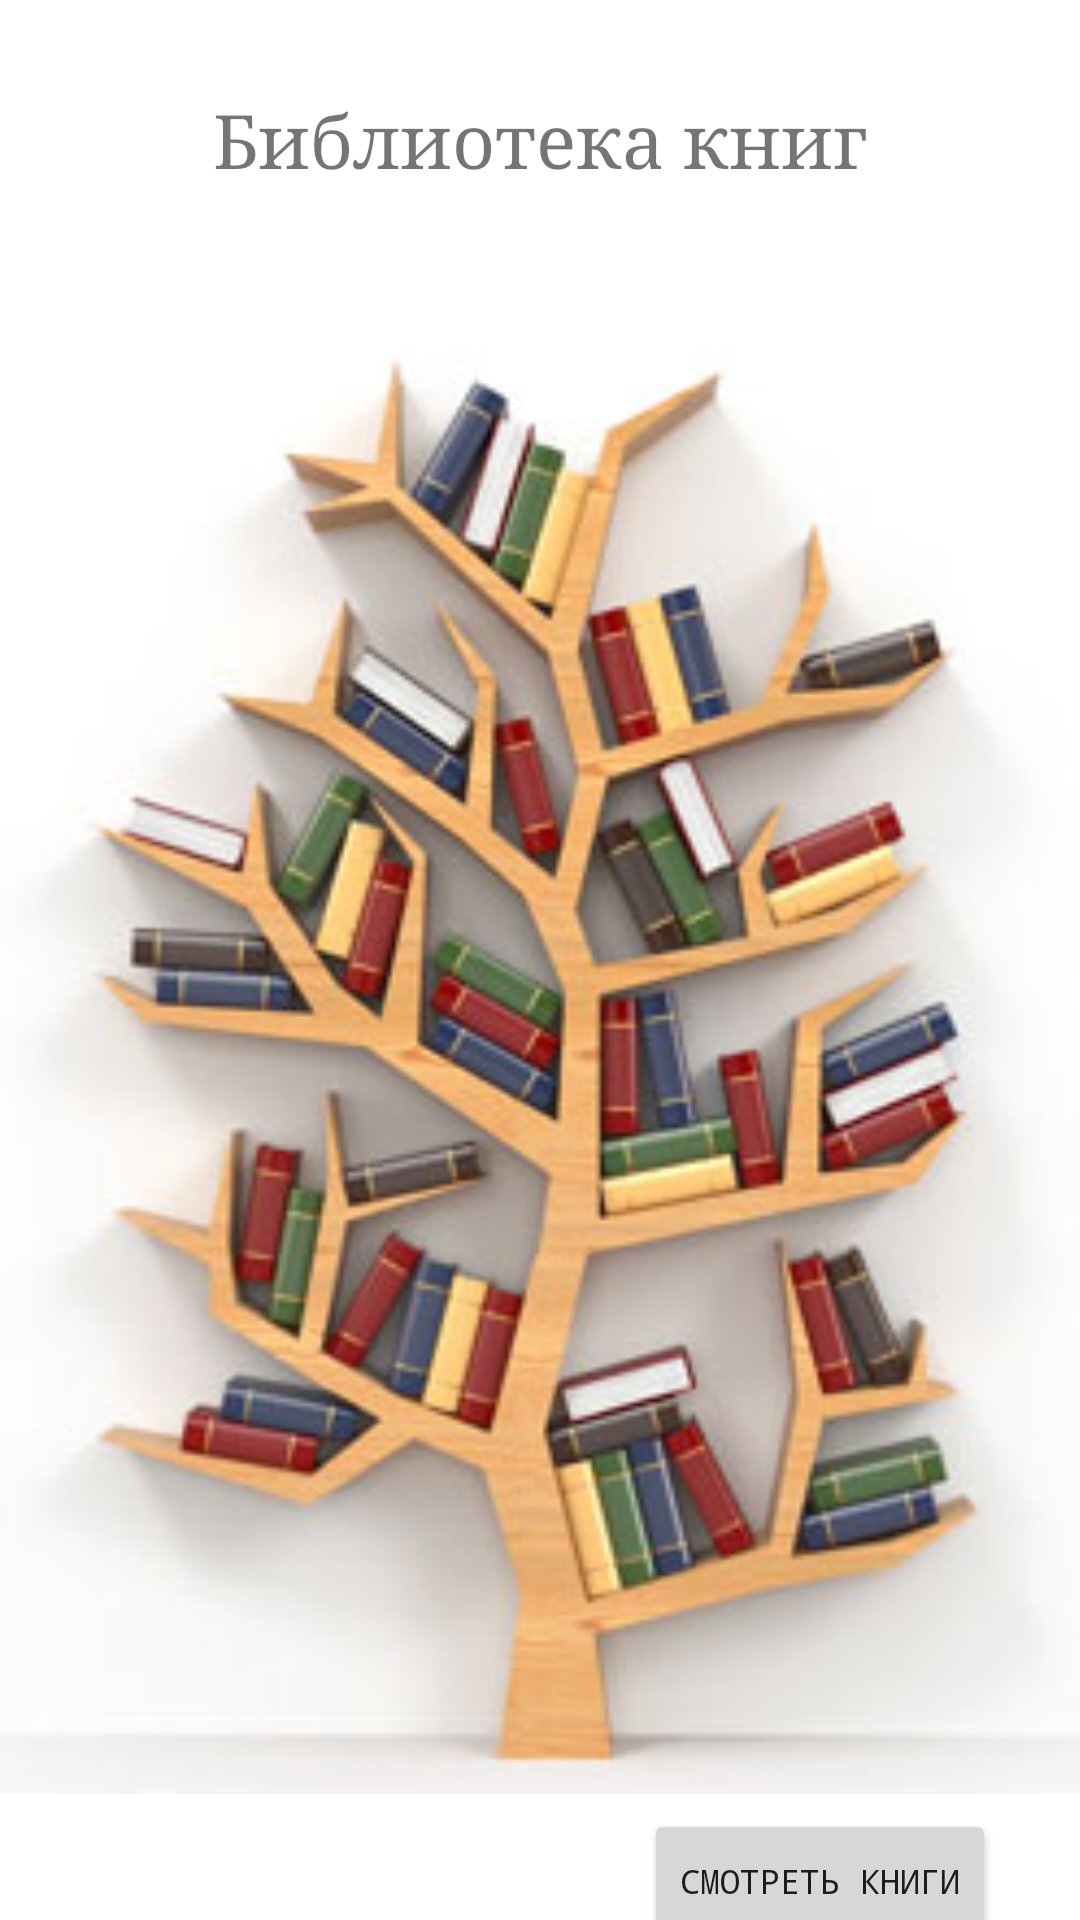

Android layout source for this screen:
<!-- AndroidManifest.xml: application theme Theme.Week21 -->
<!-- res/layout/activity_main.xml -->
<?xml version="1.0" encoding="utf-8"?>
<androidx.constraintlayout.widget.ConstraintLayout xmlns:android="http://schemas.android.com/apk/res/android"
    xmlns:app="http://schemas.android.com/apk/res-auto"
    xmlns:tools="http://schemas.android.com/tools"
    android:layout_width="match_parent"
    android:layout_height="match_parent"
    tools:context=".MainActivity">

    <TextView
        android:id="@+id/textView"
        android:layout_width="wrap_content"
        android:layout_height="wrap_content"
        android:layout_marginTop="30dp"
        android:fontFamily="serif"
        android:text="@string/library_book"
        android:textSize="25sp"
        app:layout_constraintLeft_toLeftOf="parent"
        app:layout_constraintRight_toRightOf="parent"
        app:layout_constraintTop_toTopOf="parent" />


    <ImageView
        android:id="@+id/image_bibl"
        android:layout_width="499dp"
        android:layout_height="493dp"
        android:src="@drawable/bibl"
        app:layout_constraintBottom_toBottomOf="parent"
        app:layout_constraintEnd_toEndOf="parent"
        app:layout_constraintStart_toStartOf="parent"
        app:layout_constraintTop_toBottomOf="@+id/textView" />

    <Button
        android:id="@+id/button_next"
        android:layout_width="wrap_content"
        android:layout_height="wrap_content"
        android:layout_marginTop="12dp"
        android:layout_marginEnd="28dp"
        android:fontFamily="monospace"
        android:text="@string/book_next"
        android:textSize="11sp"
        android:drawableEnd="@drawable/ic_baseline_forward"
        app:layout_constraintBottom_toBottomOf="parent"
        app:layout_constraintEnd_toEndOf="parent"
        app:layout_constraintTop_toBottomOf="@+id/image_bibl"
        app:layout_constraintVertical_bias="0.407" />


</androidx.constraintlayout.widget.ConstraintLayout>
<!-- resources referenced by this layout -->
<resources>
  <!-- drawable bibl: jpg bitmap (drawable, 24579 bytes) -->
  <string name="book_next">Смотреть книги</string>
  <string name="library_book">Библиотека книг</string>
  <style name="Theme.Week21" parent="Theme.MaterialComponents.DayNight.DarkActionBar">
          
          <item name="colorPrimary">@color/green_200</item>
          <item name="colorPrimaryVariant">@color/green_700</item>
          <item name="colorOnPrimary">@color/white</item>
          
          <item name="colorSecondary">@color/teal_200</item>
          <item name="colorSecondaryVariant">@color/teal_700</item>
          <item name="colorOnSecondary">@color/black</item>
          
          <item name="android:statusBarColor" tools:targetApi="l">?attr/colorPrimaryVariant</item>
          
      </style>
  <color name="green_200">#C8E6C9</color>
  <color name="green_700">#97B498</color>
  <color name="white">#FFFFFFFF</color>
  <color name="teal_200">#FF03DAC5</color>
  <color name="teal_700">#FF018786</color>
  <color name="black">#FF000000</color>
</resources>
